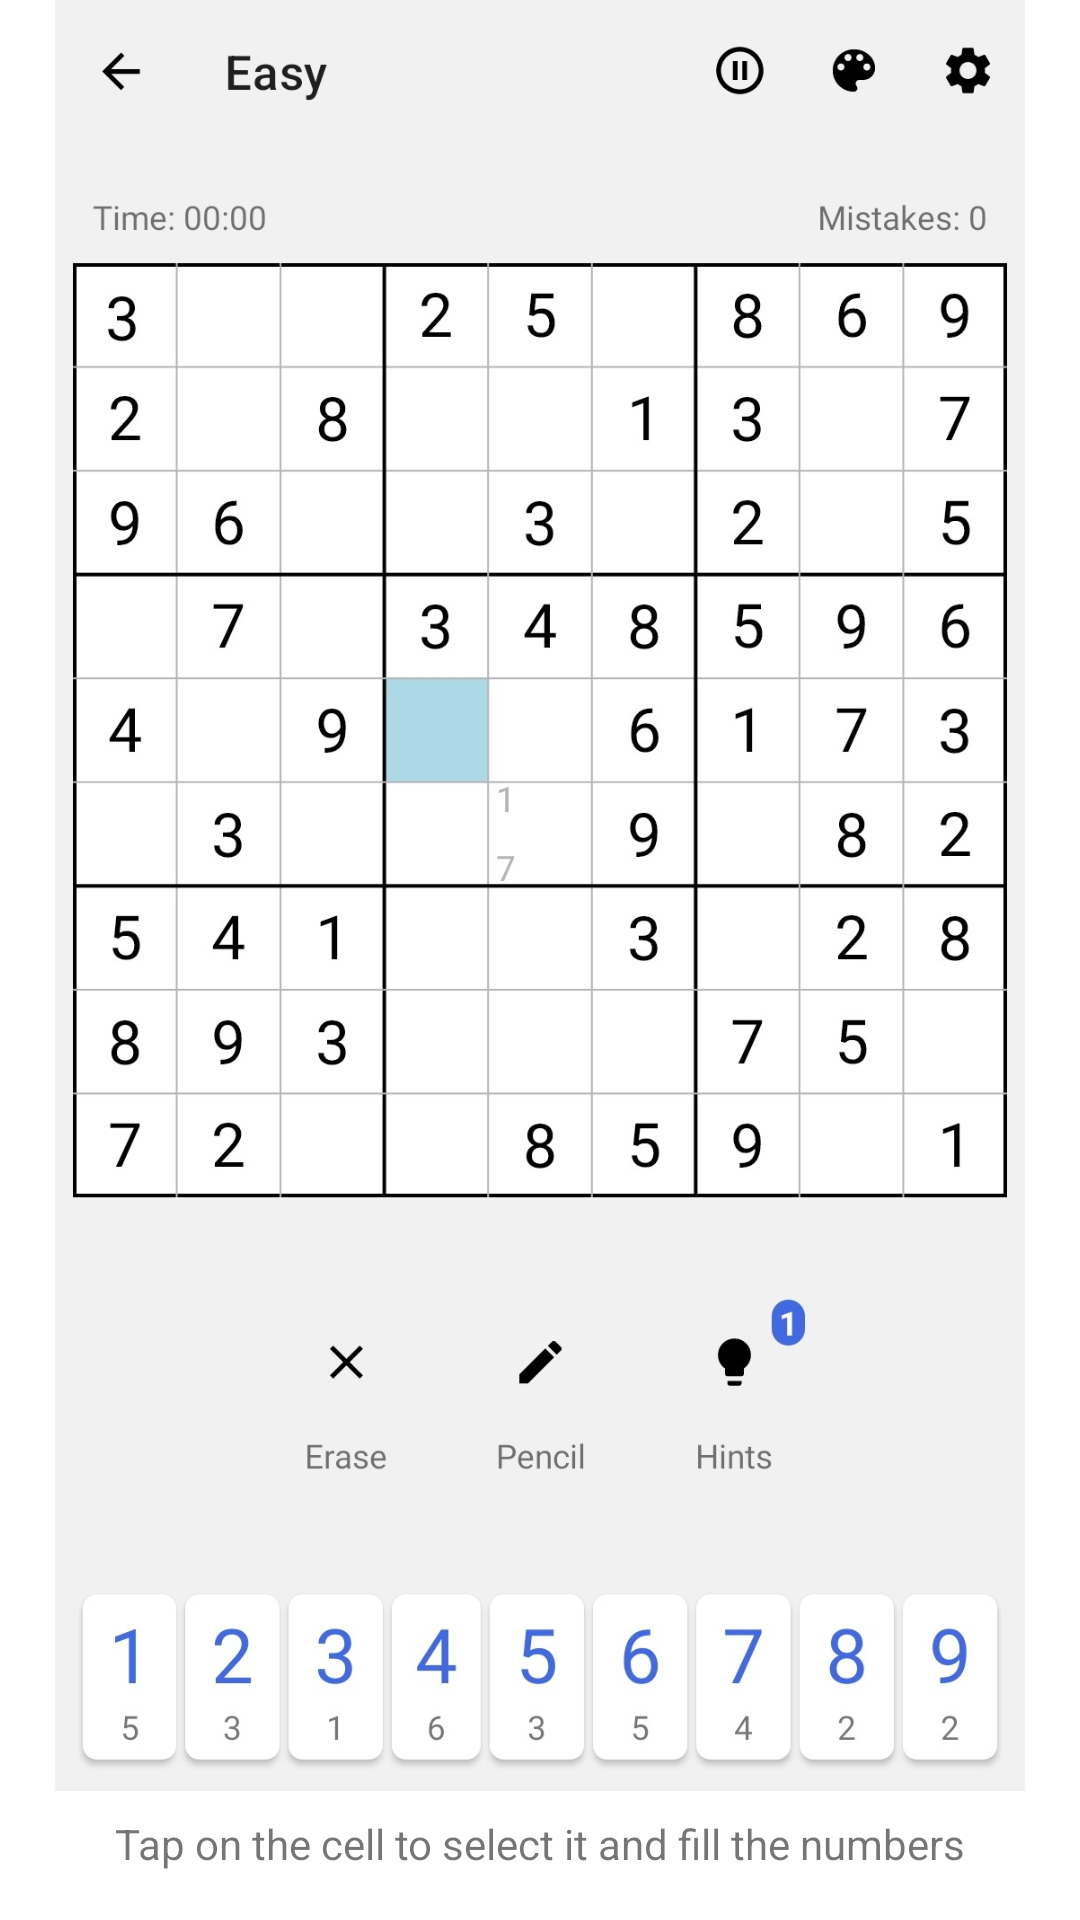

Write the Android layout XML for this screen, with the resource values it uses.
<!-- AndroidManifest.xml: application theme Theme.SudokuGame -->
<!-- res/layout/layout_how_to_play_two.xml -->
<?xml version="1.0" encoding="utf-8"?>

<androidx.constraintlayout.widget.ConstraintLayout xmlns:android="http://schemas.android.com/apk/res/android"
    android:layout_width="match_parent"
    android:layout_height="match_parent"
    xmlns:app="http://schemas.android.com/apk/res-auto">

    <ImageView
        android:id="@+id/imageView100"
        android:layout_width="0dp"
        android:layout_height="0dp"
        android:src="@drawable/how_to_play_two"
        app:layout_constraintBottom_toTopOf="@+id/textView9"
        android:layout_marginBottom="8dp"
        app:layout_constraintEnd_toEndOf="parent"
        app:layout_constraintStart_toStartOf="parent"
        app:layout_constraintTop_toTopOf="parent" />

    <TextView
        android:id="@+id/textView9"
        android:layout_width="wrap_content"
        android:layout_height="wrap_content"
        android:text="Tap on the cell to select it and fill the numbers"
        android:layout_marginBottom="16dp"
        app:layout_constraintBottom_toBottomOf="parent"
        app:layout_constraintEnd_toEndOf="parent"
        android:layout_marginHorizontal="16dp"
        android:textAlignment="center"
        app:layout_constraintStart_toStartOf="parent" />

</androidx.constraintlayout.widget.ConstraintLayout>
<!-- resources referenced by this layout -->
<resources>
  <!-- drawable how_to_play_two: jpg bitmap (drawable-v24, 188553 bytes) -->
  <style name="Theme.SudokuGame" parent="Theme.MaterialComponents.DayNight.NoActionBar">
          
          <item name="colorPrimary">@color/blue</item>
          <item name="colorPrimaryVariant">@color/purple_700</item>
          <item name="colorOnPrimary">@color/white</item>
          
          <item name="colorSecondary">@color/teal_200</item>
          <item name="colorSecondaryVariant">@color/teal_700</item>
          <item name="colorOnSecondary">@color/black</item>
          
          <item name="colorPrimaryDark">@color/light_gray</item>
          
      </style>
  <color name="blue">#4169E1</color>
  <color name="purple_700">#FF3700B3</color>
  <color name="white">#FFFFFFFF</color>
  <color name="teal_200">#4169E1</color>
  <color name="teal_700">#FF018786</color>
  <color name="black">#FF000000</color>
  <color name="light_gray" tools:ignore="MissingDefaultResource">#F1F1F1</color>
</resources>
